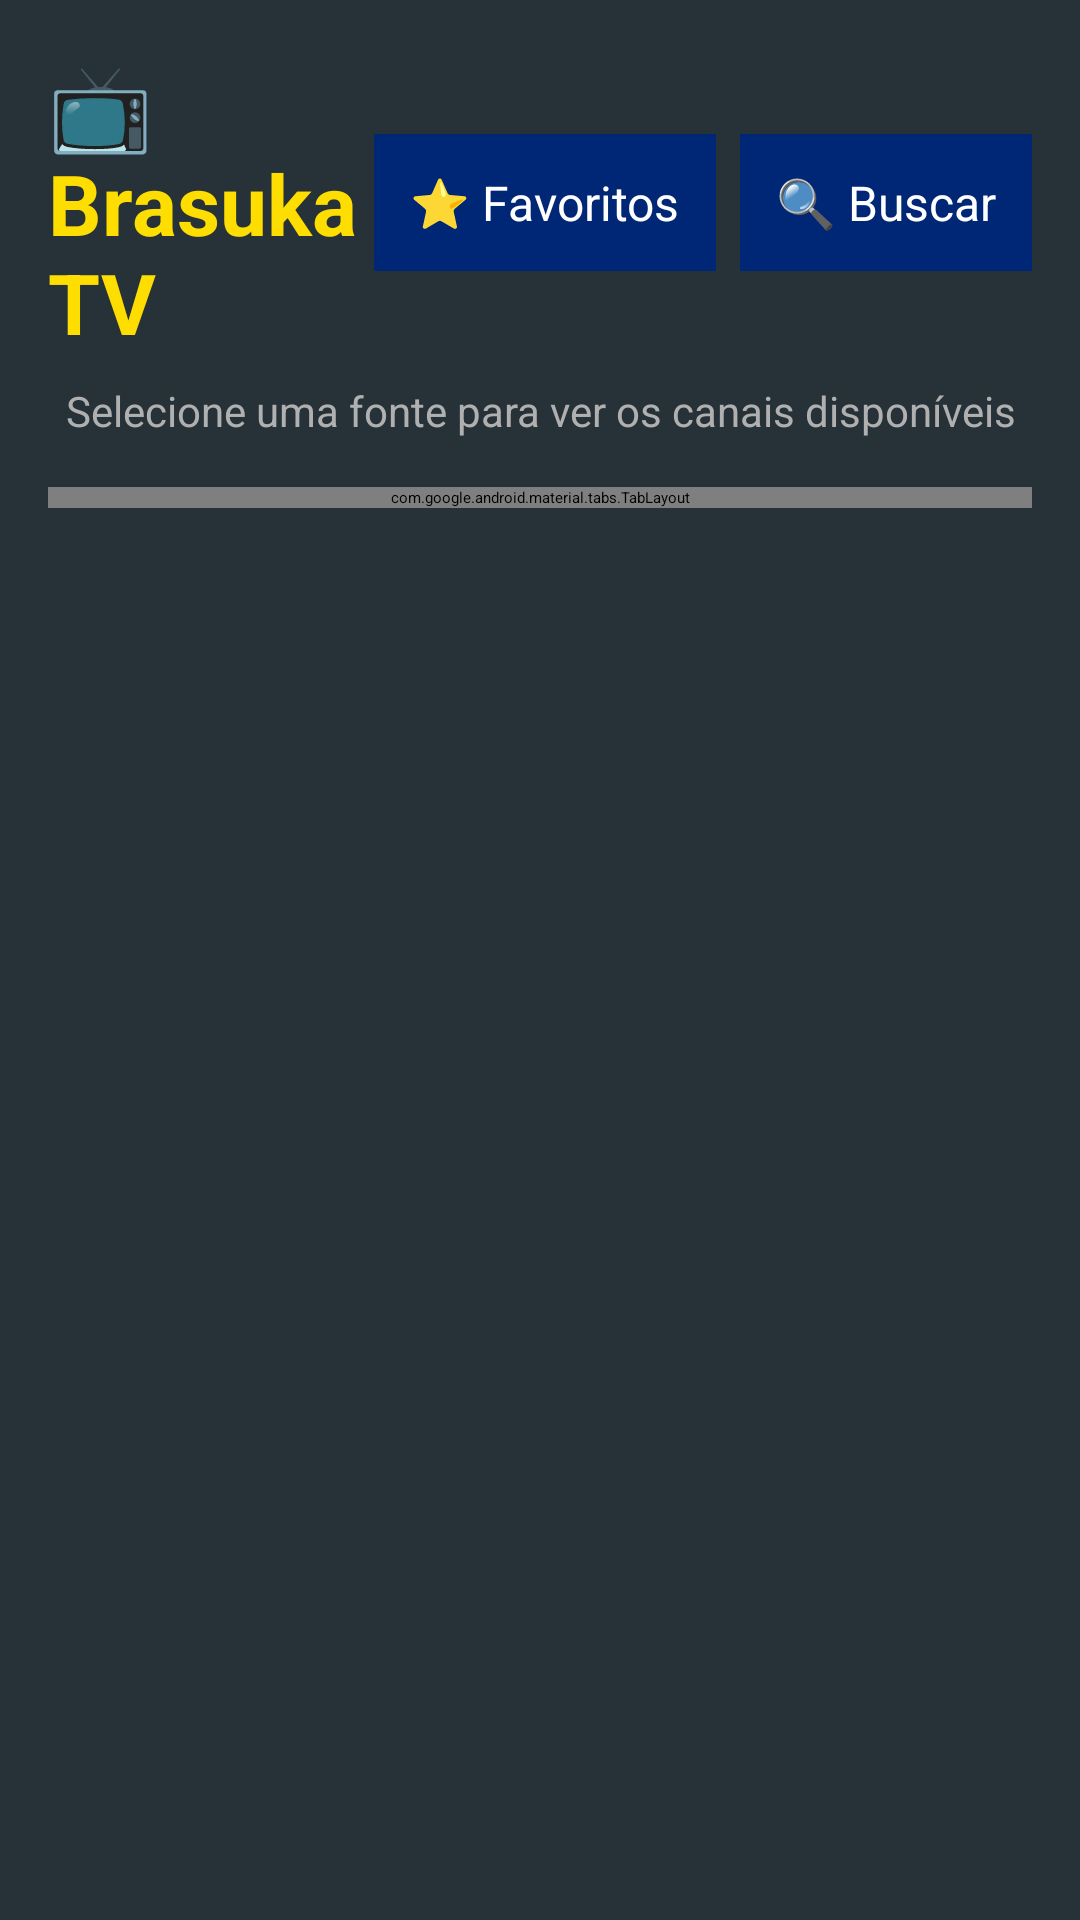

Reconstruct the res/layout file that produces this screen, plus the resources it refers to.
<!-- AndroidManifest.xml: application theme Theme.Leanback -->
<!-- res/layout/activity_main.xml -->
<?xml version="1.0" encoding="utf-8"?>
<LinearLayout xmlns:android="http://schemas.android.com/apk/res/android"
    xmlns:app="http://schemas.android.com/apk/res-auto"
    android:layout_width="match_parent"
    android:layout_height="match_parent"
    android:orientation="vertical"
    android:background="#263238"
    android:padding="16dp">

    <LinearLayout
        android:layout_width="match_parent"
        android:layout_height="wrap_content"
        android:orientation="horizontal"
        android:gravity="center_vertical"
        android:layout_marginBottom="8dp">

        <TextView
            android:id="@+id/titleTextView"
            android:layout_width="0dp"
            android:layout_height="wrap_content"
            android:layout_weight="1"
            android:text="📺 BrasukaTV"
            android:textSize="28sp"
            android:textColor="#FEDD00"
            android:textStyle="bold"
            android:gravity="start"/>

        <TextView
            android:id="@+id/favoritesButton"
            android:layout_width="wrap_content"
            android:layout_height="wrap_content"
            android:text="⭐ Favoritos"
            android:textSize="16sp"
            android:textColor="#FFFFFF"
            android:background="#002776"
            android:padding="12dp"
            android:layout_marginEnd="8dp"
            android:clickable="true"
            android:focusable="true"/>

        <TextView
            android:id="@+id/searchButton"
            android:layout_width="wrap_content"
            android:layout_height="wrap_content"
            android:text="🔍 Buscar"
            android:textSize="16sp"
            android:textColor="#FFFFFF"
            android:background="#002776"
            android:padding="12dp"
            android:clickable="true"
            android:focusable="true"/>
    </LinearLayout>

    <TextView
        android:layout_width="match_parent"
        android:layout_height="wrap_content"
        android:text="Selecione uma fonte para ver os canais disponíveis"
        android:textSize="14sp"
        android:textColor="#B0B0B0"
        android:gravity="center"
        android:layout_marginBottom="16dp"/>

    <com.google.android.material.tabs.TabLayout
        android:id="@+id/tabLayout"
        android:layout_width="match_parent"
        android:layout_height="wrap_content"
        android:background="#1E1E1E"
        app:tabTextColor="#B0B0B0"
        app:tabSelectedTextColor="#FEDD00"
        app:tabIndicatorColor="#FEDD00"
        app:tabMode="scrollable"
        android:layout_marginBottom="8dp"/>

    <androidx.recyclerview.widget.RecyclerView
        android:id="@+id/sourceRecyclerView"
        android:layout_width="match_parent"
        android:layout_height="0dp"
        android:layout_weight="1"
        android:clipToPadding="false"
        android:padding="8dp"/>

</LinearLayout>
<!-- resources referenced by this layout -->
<resources>
  <style name="Theme.Leanback" parent="Theme.Leanback">
          <item name="android:windowBackground">@android:color/black</item>
          <item name="android:colorPrimary">@color/brasil_green</item>
          <item name="android:colorPrimaryDark">@color/brasil_blue</item>
          <item name="android:colorAccent">@color/brasil_yellow</item>
      </style>
  <color name="brasil_green">#009739</color>
  <color name="brasil_blue">#002776</color>
  <color name="brasil_yellow">#FEDD00</color>
</resources>
